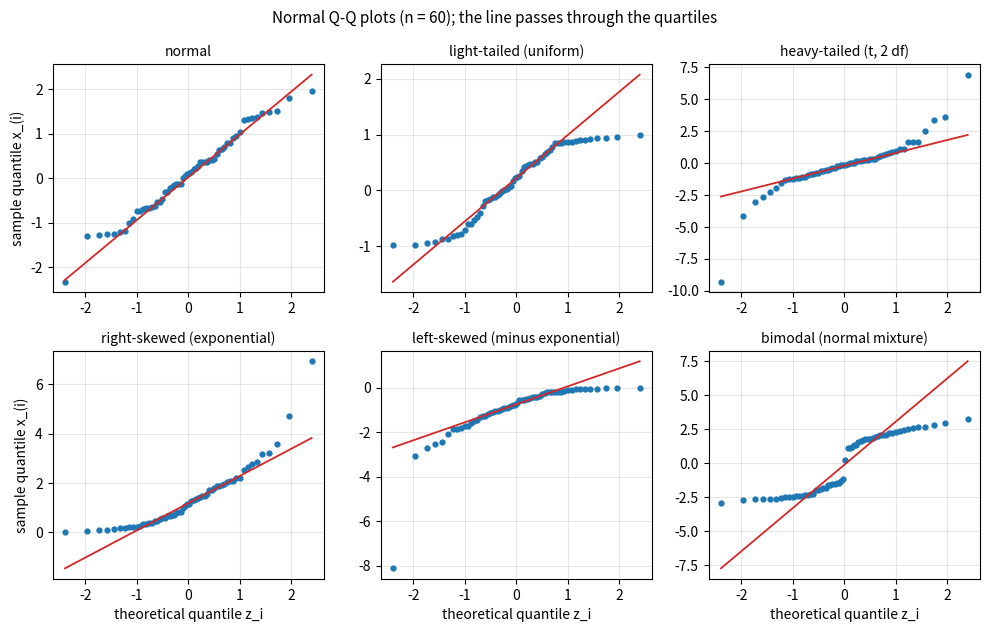

Here is the Python script that generated this plot:
"""Normal Q-Q plots of typical shapes: normal, light tails, heavy tails, right skew, left skew, bimodal."""

import numpy as np
import matplotlib.pyplot as plt
from scipy import stats

rng = np.random.default_rng(0)
n = 60
samples = {
    "normal": rng.normal(0, 1, n),
    "light-tailed (uniform)": rng.uniform(-1, 1, n),
    "heavy-tailed (t, 2 df)": rng.standard_t(2, n),
    "right-skewed (exponential)": rng.exponential(1, n),
    "left-skewed (minus exponential)": -rng.exponential(1, n),
    "bimodal (normal mixture)": np.concatenate([rng.normal(-2, 0.6, n // 2), rng.normal(2, 0.6, n - n // 2)]),
}
p = (np.arange(1, n + 1) - 0.5) / n
z = stats.norm.ppf(p)
fig, axes = plt.subplots(2, 3, figsize=(10, 6.4))
for ax, (name, x) in zip(axes.flat, samples.items()):
    xs = np.sort(x)
    q1, q3 = np.quantile(xs, [0.25, 0.75])
    z1, z3 = stats.norm.ppf([0.25, 0.75])
    slope = (q3 - q1) / (z3 - z1)
    ax.plot(z, xs, "o", ms=3.5, color="C0")
    ax.plot(z, q1 + slope * (z - z1), color="C3", lw=1.3)
    ax.set_title(name, fontsize=10)
    ax.grid(alpha=0.3)
for ax in axes[1]:
    ax.set_xlabel("theoretical quantile z_i")
for ax in axes[:, 0]:
    ax.set_ylabel("sample quantile x_(i)")
fig.suptitle("Normal Q-Q plots (n = 60); the line passes through the quartiles", fontsize=11)
fig.tight_layout()
